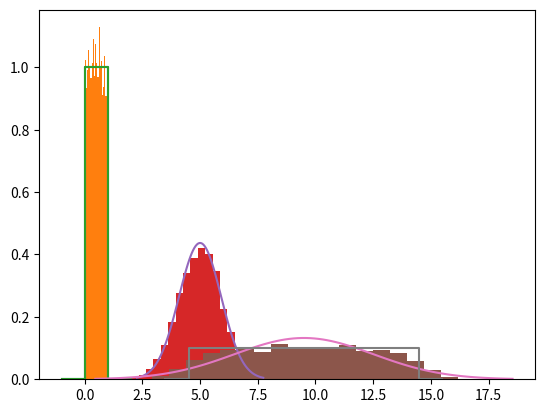
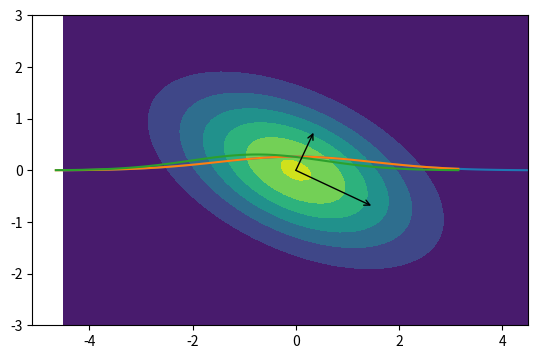
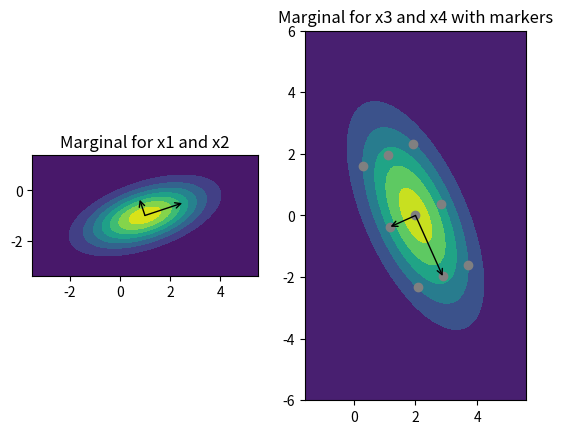
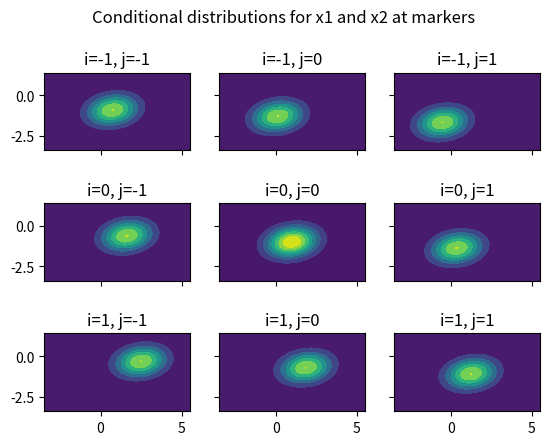
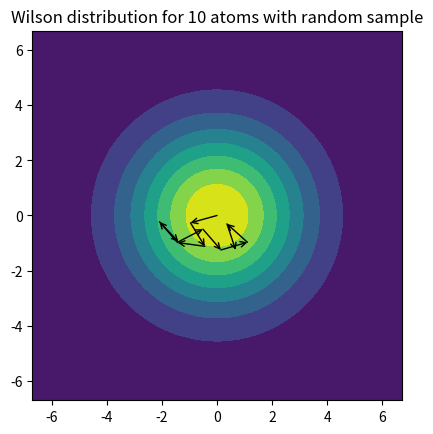
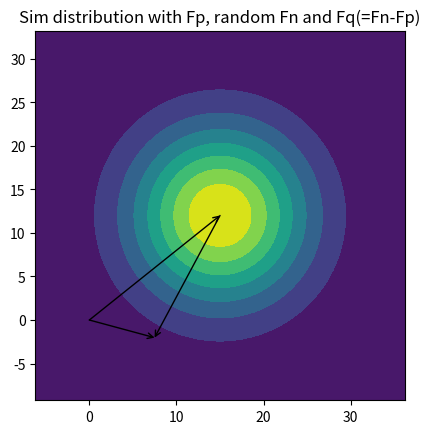

Python code for these plots, in order:
%matplotlib inline
import numpy as np
from numpy import linalg
import matplotlib.pyplot as plt
import scipy
from scipy import stats

plt.step([-1,0,1,2],[0,0,1,0])
plt.show

nx = 5000
x = np.random.random_sample(nx)
plt.hist(x,bins=20,density=True)
plt.step([-1,0,1,2],[0,0,1,0])
plt.show

nsamp = 10
mu = nsamp / 2.
variance = nsamp / 12. 
sigma = np.sqrt(variance)
ndata = 5000
data = []
for i in range(ndata):
    data.append(np.sum(np.random.random_sample(nsamp)))
plt.hist(data,bins=20,density=True)
x = np.linspace(mu - 3*sigma, mu + 3*sigma, 100)
plt.plot(x, stats.norm.pdf(x, mu, sigma))
plt.show()

nsmall = 9
small = 1
nbig = 1
big = 10
mu = (nbig*big + nsmall*small) / 2.
variance = (nbig*big**2 + nsmall*small**2) / 12.
sigma = np.sqrt(variance)
ndata = 5000
data = []
for i in range(ndata):
    data.append(np.sum(big  *np.random.random_sample(nbig))
              + np.sum(small*np.random.random_sample(nsmall)))
plt.hist(data,bins=20,density=True)
x = np.linspace(mu - 3*sigma, mu + 3*sigma, 100)
plt.plot(x, stats.norm.pdf(x, mu, sigma))
if (nbig == 1): # Only plot top-hat for case of 1 sample from the broad distribution
    plt.step([mu-big/2-1, mu-big/2, mu+big/2, mu+big/2+1],
             [0, 0, 1/big, 0])
plt.show()

# Start by defining functions to return a 2D grid for the contour plot and to 
# annotate with arrows.

def make_grid(center, sigmas, ndat=60):
    x = np.linspace(center[0]-3*sigmas[0], center[0]+3*sigmas[0], ndat)
    y = np.linspace(center[1]-3*sigmas[1], center[1]+3*sigmas[1], ndat)
    X, Y = np.meshgrid(x, y)
    pos = np.dstack((X, Y))
    return x, y, pos

def annotate_arrow(ax, start, end):
    ax.annotate("",
            xy = end, # Square root to show standard deviation
            xycoords='data',
            xytext=start, 
            textcoords='data',
            arrowprops=dict(arrowstyle="->",shrinkA=0,shrinkB=0))

sigmax = 1.5
varx = sigmax**2
sigmay = 1
vary = sigmay**2
corrxy = -0.5
covarxy = sigmax * sigmay * corrxy
Sigma = np.array([[varx, covarxy],[covarxy, vary]])
mu = np.array([0,0])

# Now do a contour plot of the distribution
fig, ax = plt.subplots()
ax.set_aspect("equal")
fig.set_dpi(100)
# Add the eigenvectors showing the principal axes
# Note that eigenvectors are in the columns, and the eigenvalues are the 
# variances of those components
w,v = linalg.eig(Sigma)
end = mu + np.sqrt(w[0])*v[:,0] # Square root to show standard deviation
annotate_arrow(ax, mu, end)
end = mu + np.sqrt(w[1])*v[:,1]
annotate_arrow(ax, mu, end)
x, y, pos = make_grid(np.array((0,0)),np.array((sigmax,sigmay))) # 2D grid for plotting
bivardist = stats.multivariate_normal(mu,Sigma) # Define the distribution
plt.contourf(x,y,bivardist.pdf(pos)) # Plot over grid
plt.show()

mux = 0
sigmax = 1.5
x = np.linspace(mux - 3*sigmax, mux + 3*sigmax, 100)
plt.plot(x, stats.norm.pdf(x, mux, sigmax))
plt.show()

# Define parameters for original bivariate distribution in contour plot above
mux = muy = 0
sigmax = 1.5
varx = sigmax**2
sigmay = 1
vary = sigmay**2
corrxy = -0.5
covarxy = sigmax * sigmay * corrxy

# Fix value of y, and define variance and expected value for x conditional on y
y = 1
varx_new = varx - (covarxy/sigmay)**2
sigmax_new = np.sqrt(varx_new)
mux_new = mux + (covarxy/sigmay)*(y - muy)
x = np.linspace(mux_new - 3*sigmax_new, mux_new + 3*sigmax_new, 100)
# Plot marginal distribution and conditional distribution
plt.plot(x, stats.norm.pdf(x, mux, sigmax))
plt.plot(x, stats.norm.pdf(x, mux_new, sigmax_new))

# Define 4x4 covariance matrix in terms of standard deviations (sigma) of 
# individual variables and their correlations (rho). Some choices of the 
# correlation parameters are not allowed because they will not lead to a 
# self-consistent covariance matrix. One obvious example of inconsistency is if 
# x1 and x2 are both highly positively correlated to x3, but the correlation 
# between x1 and x2 is highly negative; this can be detected by the determinant
# of the covariance matrix being negative. We will also avoid complications of 
# perfectly correlated variables (or linear combinations of variables), which
# lead to a determinant of zero.
sigma1 = 1.5
sigma2 = 0.8
sigma3 = 1.2
sigma4 = 2.
var1 = sigma1**2
var2 = sigma2**2
var3 = sigma3**2
var4 = sigma4**2
# Correlations have to be in the range -1 to 1, not including the endpoints
rho12 = 0.5
rho13 = -0.7
rho14 = 0.3
rho23 = -0.6
rho24 = 0.4
rho34 = -0.6
# Covariances defined in terms of correlation between two variables and their
# standard deviations
covar12 = rho12 * sigma1 * sigma2
covar13 = rho13 * sigma1 * sigma3
covar14 = rho14 * sigma1 * sigma4
covar23 = rho23 * sigma2 * sigma3
covar24 = rho24 * sigma2 * sigma4
covar34 = rho34 * sigma3 * sigma4

# For convenience, define expected values in terms of 2 arrays of length 2
mu1 = np.array([1.,-1.])
mu2 = np.array([2.,0.])
#
Sigma = np.array([[   var1, covar12, covar13, covar14],
                  [covar12,    var2, covar23, covar24],
                  [covar13, covar23,    var3, covar34],
                  [covar14, covar24, covar34,    var4]])
mu = np.concatenate((mu1,mu2))

# Check covariance matrix for consistency before proceeding
det = linalg.det(Sigma)
if (det > 0):
    # Start by plotting marginal joint distributions of x1/x2 and x3/x4
    fig1, ax1 = plt.subplots(1,2)
    fig1.set_dpi(150)
    
    # x1/x2 marginal joint distribution
    ax1[0].set_aspect("equal")
    ax1[0].set_title("Marginal for x1 and x2")
    # Make a 2-dimensional grid over variables x and y
    x1, y1, pos1 = make_grid(mu1,np.array((sigma1,sigma2)))
    Sigma11 = Sigma[0:2,0:2]
    # Add the eigenvectors showing the principal axes
    # Note that eigenvectors are in the columns, and the eigenvalues are the variances of those components
    w,v = linalg.eig(Sigma11)
    end1 = mu1 + np.sqrt(w[0])*v[:,0] # Square root to show standard deviation
    annotate_arrow(ax1[0], mu1, end1)
    end2 = mu1 + np.sqrt(w[1])*v[:,1] # Square root to show standard deviation
    annotate_arrow(ax1[0], mu1, end2)
    bivardist = stats.multivariate_normal(mu1,Sigma11)
    ax1[0].contourf(x1, y1, bivardist.pdf(pos1))
    
    # x3/x4 marginal joint distribution, with grid of fixed points used below for conditional probabilities
    ax1[1].set_aspect("equal")
    ax1[1].set_title("Marginal for x3 and x4 with markers")
    x2m, y2m, pos2m = make_grid(mu2,np.array((sigma3,sigma4)))
    Sigma22 = Sigma[2:4,2:4]
    w,v = linalg.eig(Sigma22)
    eigvec1_scaled = np.sqrt(w[0])*v[:,0]
    eigvec2_scaled = np.sqrt(w[1])*v[:,1]
    count = -1
    xsample = np.zeros(9)
    ysample = np.zeros(9)
    for i in range(-1,2):
        for j in range(-1,2):
            count += 1
            this_vec = mu2 + (i*eigvec1_scaled + j*eigvec2_scaled)
            xsample[count] = this_vec[0]
            ysample[count] = this_vec[1]
    end1 = mu2 + np.sqrt(w[0])*v[:,0] # Square root to show standard deviation
    annotate_arrow(ax1[1], mu2, end1)
    end2 = mu2 + np.sqrt(w[1])*v[:,1] # Square root to show standard deviation
    annotate_arrow(ax1[1], mu2, end2)
    bivardist = stats.multivariate_normal(mu2,Sigma22)
    ax1[1].contourf(x2m, y2m, bivardist.pdf(pos2m))
    ax1[1].scatter(xsample,ysample,color="grey")
    
    # Prepare for conditional probability of x1/x2 given x3/x4
    Sigma12 = Sigma[0:2,2:4]
    Sigma21 = Sigma12.transpose()
    Sigma22_inv = linalg.inv(Sigma22)
    Sigma11_new = Sigma11 - Sigma12.dot(Sigma22_inv).dot(Sigma21)
    sigma1_new = np.sqrt(Sigma11_new[0,0])
    sigma2_new = np.sqrt(Sigma11_new[1,1])
    rho12_new = Sigma11_new[0,1]/(sigma1_new*sigma2_new)
    print("Changed parameters for marginal probability of x1 and x2:")
    print("  sigma1 has changed from ",sigma1," to ",sigma1_new)
    print("  sigma2 has changed from ",sigma2," to ",sigma2_new)
    print("  rho12 has changed from ",rho12, " to ",rho12_new)
    fig2, ax2 = plt.subplots(3,3,sharex=True,sharey=True)
    fig2.set_dpi(150)
    fig2.suptitle("Conditional distributions for x1 and x2 at markers")
    regression_matrix = Sigma12.dot(Sigma22_inv)
    count = -1
    for i in range(-1,2):
        for j in range(-1,2):
            ind1 = i + 1
            ind2 = j + 1
            count += 1
            xy = np.array([xsample[count],ysample[count]])
            prod = regression_matrix.dot(xy)
            mu1_new = mu1 + Sigma12.dot(Sigma22_inv).dot(xy - mu2)

            # x1/x2 conditional joint distributions
            ax2[ind1,ind2].set_aspect("equal")
            ax2[ind1,ind2].set_title("i=" + str(i) + ", j=" + str(j))
            bivardist = stats.multivariate_normal(mu1_new,Sigma11_new)
            ax2[ind1,ind2].contourf(x1, y1, bivardist.pdf(pos1)) # Use grid from marginal probability
    
    plt.show()
else:
    print("Covariance matrix is non-positive definite with det = ",det)

# Define Wilson distribution for acentric case (complex normal centered on zero)
# Python doesn't have a complex normal distribution, but it can be treated as a
# bivariate normal distributions with independent components of equal variance

fig, ax = plt.subplots()
ax.set_aspect("equal")
fig.set_dpi(150)
ax.set_aspect("equal")
ax.set_title("Wilson distribution for 10 atoms with random sample")

SigmaN = 10.
sigma1D = np.sqrt(SigmaN/2)
Sigma = np.array([[SigmaN/2, 0],[0, SigmaN/2]])
mu = np.array([0,0])

x, y, pos = make_grid(np.array((0,0)),np.array((sigma1D,sigma1D))) # 2D grid for plotting
complexdist = stats.multivariate_normal(mu,Sigma) # Define the distribution
plt.contourf(x,y,complexdist.pdf(pos)) # Plot over grid

start = np.array([0,0])
for i in range(0,10):
    random_angle = 2*np.pi*np.random.random_sample()
    random_unit_vector = np.array([np.cos(random_angle),np.sin(random_angle)])
    end = start + random_unit_vector
    annotate_arrow(ax, start, end)
    start = end
    
plt.show()

# Define Sim distribution for acentric case (complex normal centered on partial
# structure factor)

fig, ax = plt.subplots()
ax.set_aspect("equal")
fig.set_dpi(150)
ax.set_aspect("equal")
ax.set_title("Sim distribution with Fp, random Fn and Fq(=Fn-Fp)")

# Define F_P as real, imaginary pair to provide to bivariate normal
fp = np.array([15.,12.])
SigmaQ = 100.
sigma1D = np.sqrt(SigmaQ/2)
Sigma = np.array([[SigmaQ/2, 0],[0, SigmaQ/2]])
mu = fp

xmin = min(0.,fp[0]-3*sigma1D)
xmax = max(0.,fp[0]+3*sigma1D)
ymin = min(0.,fp[1]-3*sigma1D)
ymax = max(0.,fp[1]+3*sigma1D)
print(xmin,xmax,ymin,ymax)
centre = np.array([(xmin + xmax)/2, (ymin + ymax)/2])
print(centre)
scales = np.array([xmax-xmin,ymax-ymin]) / 6
print(scales)
x, y, pos = make_grid(centre,scales) # 2D grid for plotting
complexdist = stats.multivariate_normal(mu,Sigma) # Define the distribution
plt.contourf(x,y,complexdist.pdf(pos)) # Plot over grid

start = np.array([0,0])
end = np.random.multivariate_normal(mu,Sigma)
annotate_arrow(ax, start, fp)
annotate_arrow(ax, fp, end)
annotate_arrow(ax, start, end)
    
plt.show()